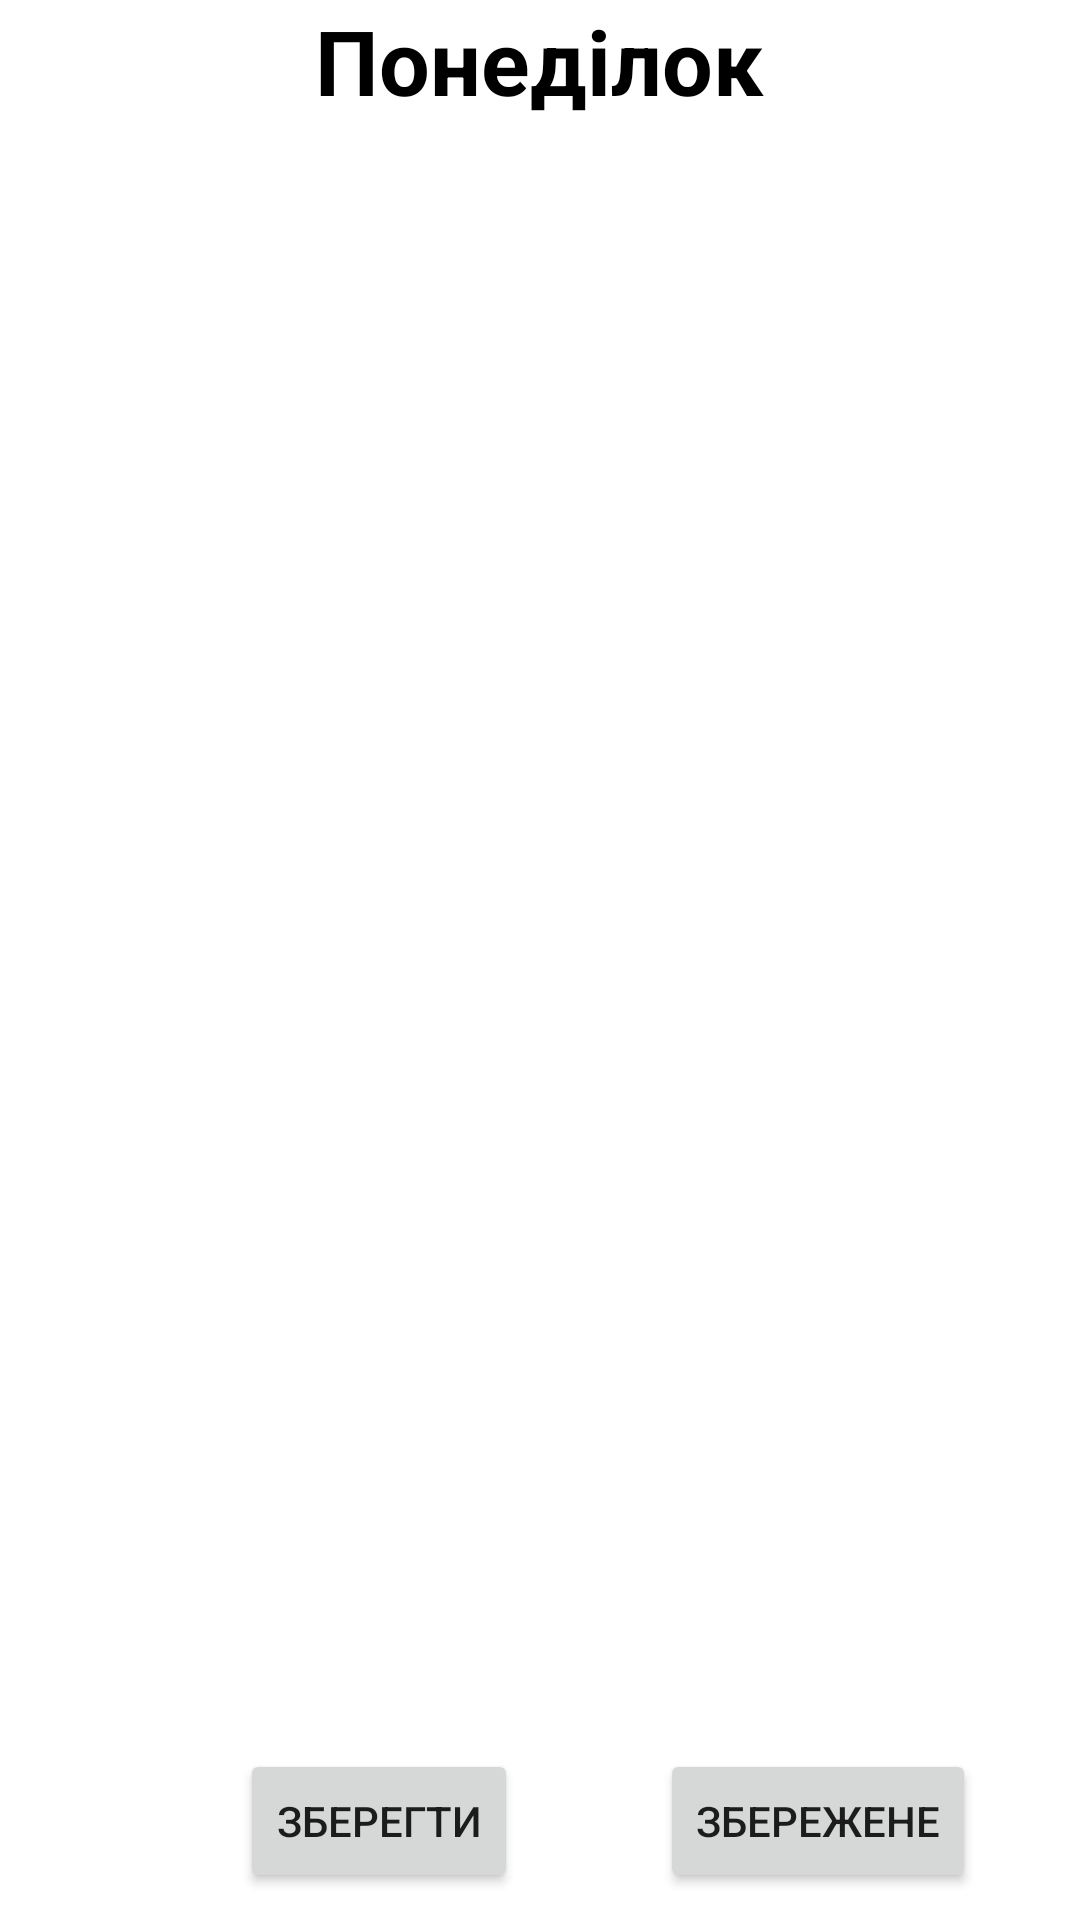

Android layout source for this screen:
<!-- AndroidManifest.xml: application theme Theme.MyApplicationfour -->
<!-- res/layout/activity_card_view1.xml -->
<?xml version="1.0" encoding="utf-8"?>
<RelativeLayout
    xmlns:android="http://schemas.android.com/apk/res/android"
    xmlns:tools="http://schemas.android.com/tools"
    android:id="@+id/idNestedSV"
    android:layout_width="match_parent"
    android:layout_height="match_parent"
    tools:context=".cardview.CardViewActivity1">

    <TextView
        android:id="@+id/text_views"
        android:layout_width="wrap_content"
        android:layout_height="wrap_content"
        android:layout_centerHorizontal="true"
        android:text="Понеділок"

        android:textColor="@android:color/black"
        android:textSize="30sp"
        android:textStyle="bold">

    </TextView>

    
    <androidx.recyclerview.widget.RecyclerView
        android:id="@+id/idRVUsers"
        android:layout_width="match_parent"
        android:layout_height="match_parent"
        android:layout_marginTop="50dp"
        android:layout_marginBottom="60dp"
        tools:listitem="@layout/user_rv_item" />

    
    <ProgressBar
        android:id="@+id/idPBLoading"
        android:layout_width="wrap_content"
        android:layout_height="wrap_content"
        android:layout_centerInParent="true" />

    <Button
        android:id="@+id/button_save"
        android:layout_width="wrap_content"
        android:layout_height="wrap_content"
        android:layout_alignParentBottom="true"
        android:layout_marginLeft="80dp"
        android:layout_marginBottom="9dp"
        android:text="зберегти" />
    <Button
        android:id="@+id/button_show"
        android:layout_width="wrap_content"
        android:layout_height="wrap_content"
        android:layout_alignParentBottom="true"
        android:layout_marginLeft="220dp"
        android:layout_marginBottom="9dp"
        android:text="збережене" />

</RelativeLayout>
<!-- res/layout/user_rv_item.xml (included above) -->
<?xml version="1.0" encoding="utf-8"?>
<androidx.cardview.widget.CardView
    xmlns:android="http://schemas.android.com/apk/res/android"
    xmlns:app="http://schemas.android.com/apk/res-auto"
    xmlns:tools="http://schemas.android.com/tools"
    android:layout_width="match_parent"
    android:layout_height="wrap_content"
    android:layout_margin="10dp"
    android:padding="10dp"
    app:cardCornerRadius="10dp"
    app:cardElevation="10dp">


    <RelativeLayout
        android:layout_width="match_parent"
        android:layout_height="wrap_content"
        >

        <TextView
            android:id="@+id/text_view_result"
            android:layout_width="wrap_content"
            android:layout_height="wrap_content"
            android:layout_centerHorizontal="true"
            android:layout_marginTop="5dp"
            android:text="Предмет"
            android:textColor="@android:color/black"
            android:textSize="15sp"
            android:textStyle="bold" />

        <TextView
            android:id="@+id/text_view_view"
            android:layout_width="wrap_content"
            android:layout_height="wrap_content"
            android:layout_marginLeft="50dp"
            android:layout_marginTop="30dp"
            android:text="Викладач"
            android:textColor="@android:color/black"
            android:textSize="13sp"
            android:textStyle="italic" />
        <TextView
            android:id="@+id/text_view_result2"
            android:layout_width="wrap_content"
            android:layout_height="wrap_content"
            android:layout_marginLeft="150dp"
            android:layout_marginTop="30dp"
            android:textColor="@android:color/black"
            android:textSize="13sp"
            android:textStyle="italic" />

        <TextView
            android:id="@+id/text_view_result3"
            android:layout_width="wrap_content"
            android:layout_height="wrap_content"
            android:layout_marginLeft="50dp"
            android:layout_marginTop="50dp"
            android:text="Аудиторія"
            android:textColor="@android:color/black"
            android:textSize="13sp" />

        <TextView
            android:id="@+id/text_view_result4"
            android:layout_width="wrap_content"
            android:layout_height="wrap_content"
            android:layout_marginLeft="50dp"
            android:layout_marginTop="70dp"
            android:layout_marginBottom="5dp"
            android:text="час"
            android:textColor="@android:color/black"
            android:textSize="13sp" />


    </RelativeLayout>

</androidx.cardview.widget.CardView>
<!-- resources referenced by this layout -->
<resources>
  <style name="Theme.MyApplicationfour" parent="Theme.MaterialComponents.DayNight.DarkActionBar">
          
          <item name="colorPrimary">@color/purple_500</item>
          <item name="colorPrimaryVariant">@color/purple_700</item>
          <item name="colorOnPrimary">@color/white</item>
          
          <item name="colorSecondary">@color/teal_200</item>
          <item name="colorSecondaryVariant">@color/teal_700</item>
          <item name="colorOnSecondary">@color/black</item>
          
          <item name="android:statusBarColor" tools:targetApi="l">?attr/colorPrimaryVariant</item>
          
      </style>
  <!-- not gathered from this repository: default colours our renderer supplied (Android Studio template values) -->
  <color name="purple_500">#FF6200EE</color>
  <color name="purple_700">#FF3700B3</color>
  <color name="teal_200">#FF03DAC5</color>
  <color name="teal_700">#FF018786</color>
  <color name="black">#FF000000</color>
  <color name="white">#FFFFFFFF</color>
</resources>
